Photos from the image-classification dataset "data" in the GitHub repository RouaTabarkii/Digital-Eyes. Its 4 classes are: not phone, phone, soda bottle, water bottle.

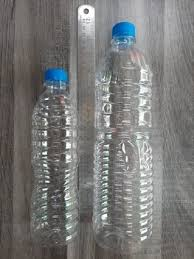
Label: water bottle

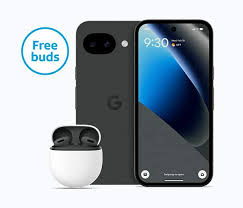
Label: phone

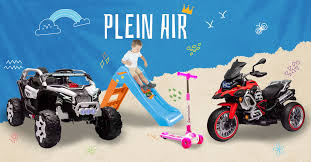
Label: not phone

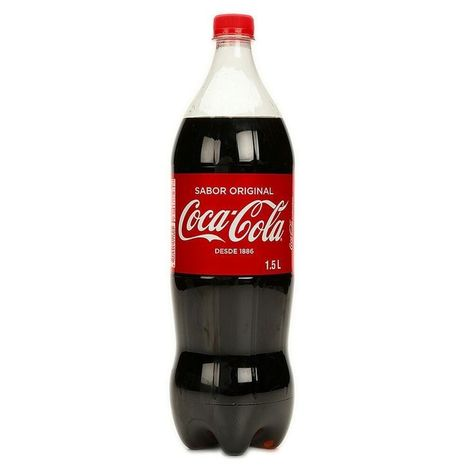
Label: soda bottle

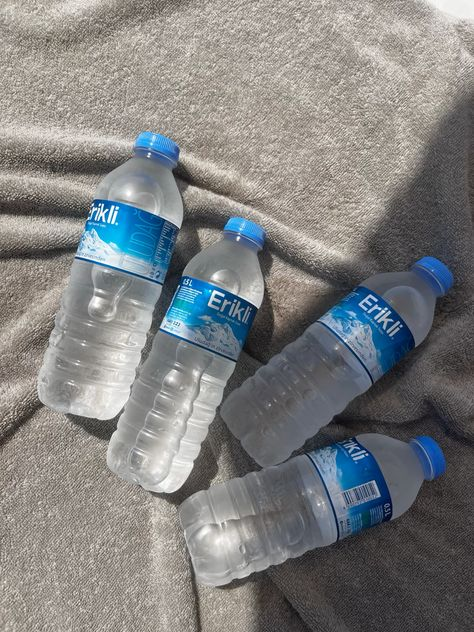
Label: water bottle

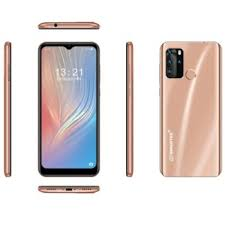
Label: phone
